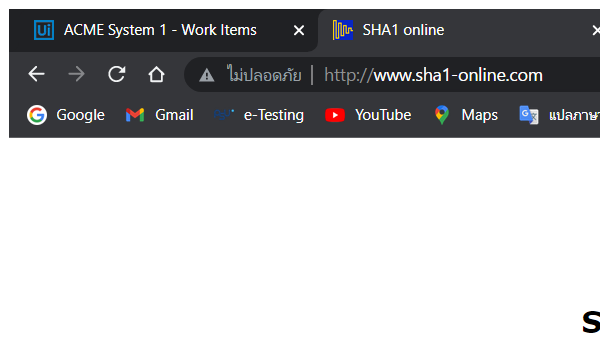
Task: Robotic Enterprise Framework
Workflow: SHA1_Online_GetHashCode

Step 1: Attach Browser 'chrome.exe  SHA1 online' in window 'SHA1 online' (chrome.exe)

Step 2: type [Cilentinformation] into the text box 'textToHash' (no picture)

Step 3: click on the text box 'hash' (no picture)

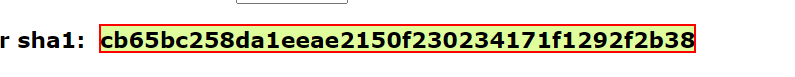
Step 4: get-text from the element
